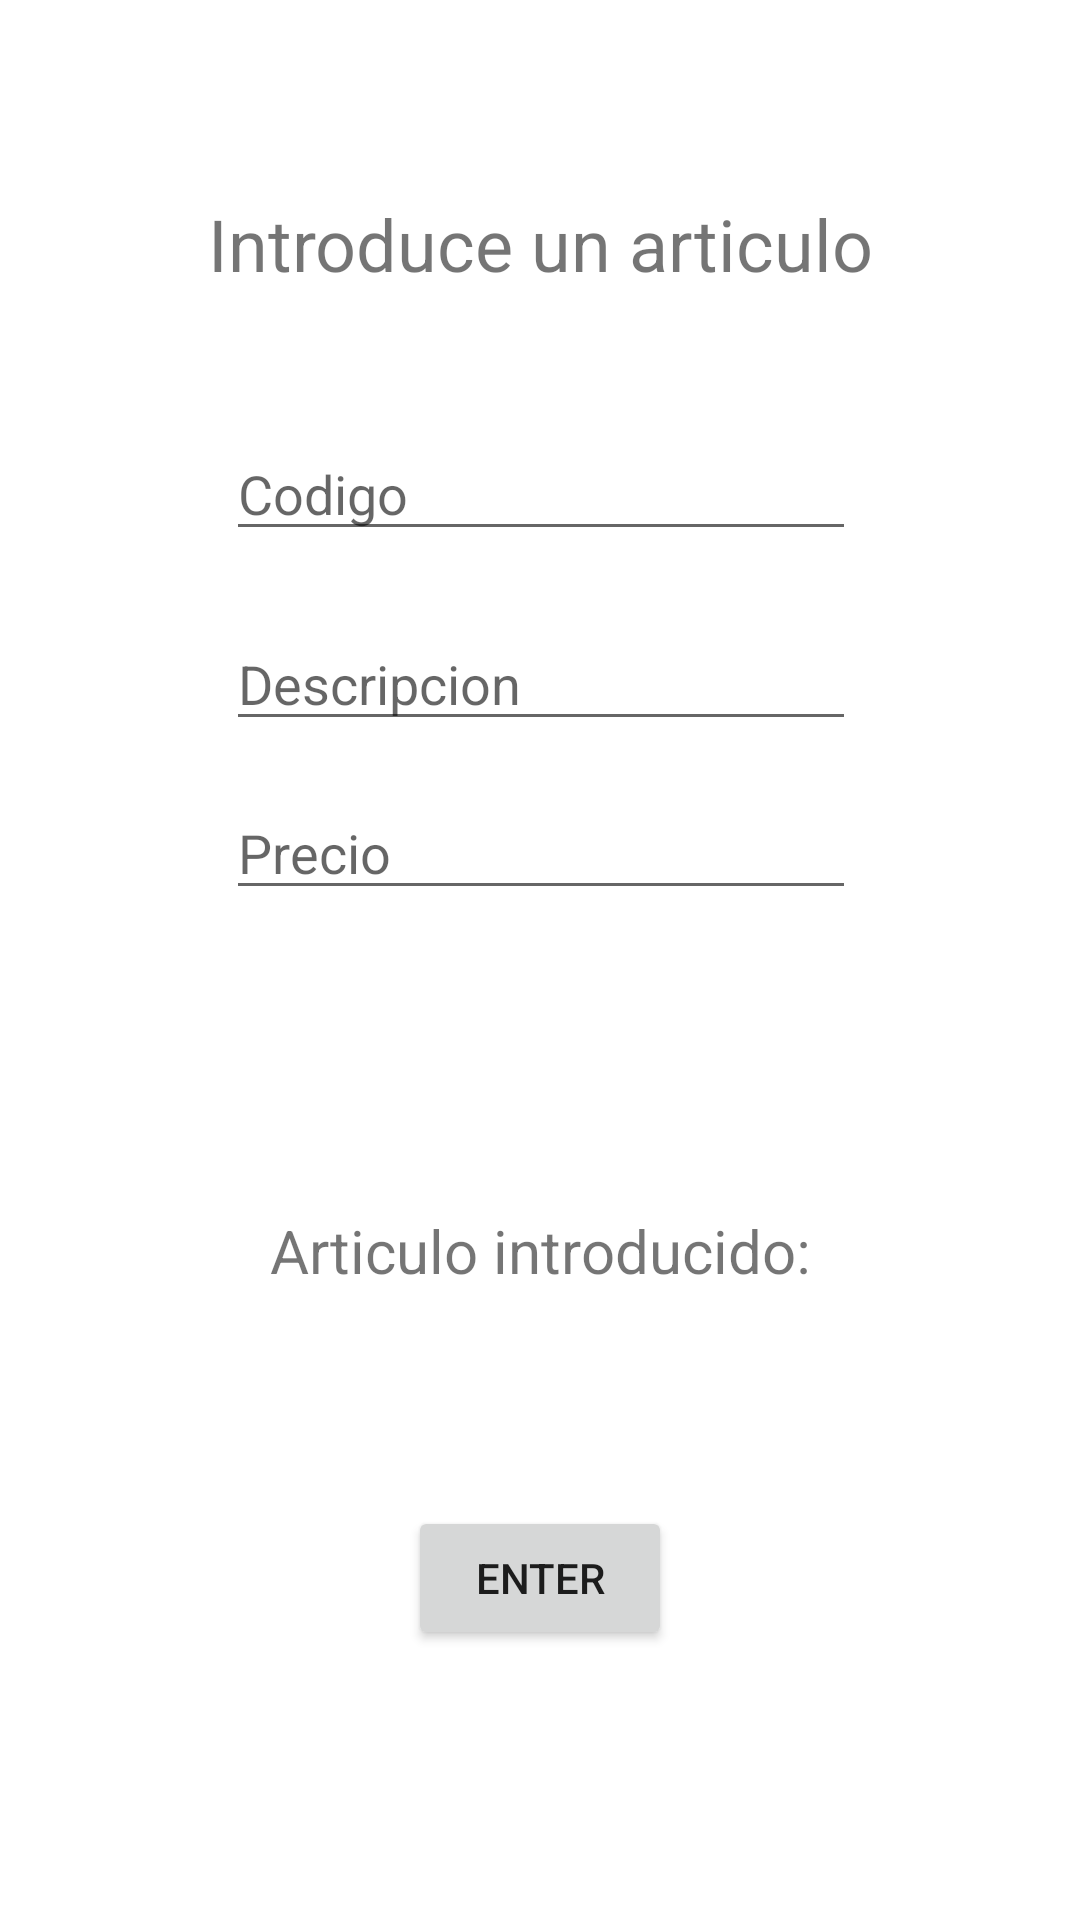

The Android layout XML behind this screen, and the referenced resources:
<!-- AndroidManifest.xml: application theme Theme.PMM_29POODataClass_SerranoCanoRuben_AS -->
<!-- res/layout/activity_main.xml -->
<?xml version="1.0" encoding="utf-8"?>
<androidx.constraintlayout.widget.ConstraintLayout xmlns:android="http://schemas.android.com/apk/res/android"
    xmlns:app="http://schemas.android.com/apk/res-auto"
    xmlns:tools="http://schemas.android.com/tools"
    android:layout_width="match_parent"
    android:layout_height="match_parent"
    tools:context=".MainActivity">

    <TextView
        android:id="@+id/tvTitle10"
        android:layout_width="wrap_content"
        android:layout_height="wrap_content"
        android:layout_marginTop="65dp"
        android:text="Introduce un articulo"
        android:textSize="24sp"
        app:layout_constraintEnd_toEndOf="@+id/etCodigo10"
        app:layout_constraintHorizontal_bias="0.5"
        app:layout_constraintStart_toStartOf="@+id/etCodigo10"
        app:layout_constraintTop_toTopOf="parent" />

    <Button
        android:id="@+id/btnEnter10"
        android:layout_width="wrap_content"
        android:layout_height="wrap_content"
        android:layout_marginBottom="90dp"
        android:text="Enter"
        app:layout_constraintBottom_toBottomOf="parent"
        app:layout_constraintEnd_toEndOf="parent"
        app:layout_constraintHorizontal_bias="0.5"
        app:layout_constraintStart_toStartOf="parent" />

    <TextView
        android:id="@+id/tvResultado10"
        android:layout_width="wrap_content"
        android:layout_height="wrap_content"
        android:layout_marginLeft="16dp"
        android:layout_marginTop="100dp"
        android:layout_marginRight="16dp"
        android:text="Articulo introducido:"
        android:textAlignment="inherit"
        android:textSize="20sp"
        app:layout_constraintEnd_toEndOf="@+id/btnEnter10"
        app:layout_constraintHorizontal_bias="0.5"
        app:layout_constraintStart_toStartOf="@+id/btnEnter10"
        app:layout_constraintTop_toBottomOf="@+id/etPrecio10" />

    <EditText
        android:id="@+id/etDescripcion10"
        android:layout_width="wrap_content"
        android:layout_height="wrap_content"
        android:layout_marginTop="22dp"
        android:ems="10"
        android:hint="Descripcion"
        android:inputType="text"
        app:layout_constraintEnd_toEndOf="@+id/etPrecio10"
        app:layout_constraintHorizontal_bias="0.5"
        app:layout_constraintStart_toStartOf="@+id/etPrecio10"
        app:layout_constraintTop_toBottomOf="@+id/etCodigo10" />

    <EditText
        android:id="@+id/etPrecio10"
        android:layout_width="wrap_content"
        android:layout_height="wrap_content"
        android:layout_marginTop="15dp"
        android:ems="10"
        android:hint="Precio"
        android:inputType="numberDecimal"
        app:layout_constraintEnd_toEndOf="@+id/tvResultado10"
        app:layout_constraintHorizontal_bias="0.5"
        app:layout_constraintStart_toStartOf="@+id/tvResultado10"
        app:layout_constraintTop_toBottomOf="@+id/etDescripcion10" />

    <EditText
        android:id="@+id/etCodigo10"
        android:layout_width="wrap_content"
        android:layout_height="wrap_content"
        android:layout_marginTop="45dp"
        android:ems="10"
        android:hint="Codigo"
        android:inputType="number"
        app:layout_constraintEnd_toEndOf="@+id/etDescripcion10"
        app:layout_constraintHorizontal_bias="0.5"
        app:layout_constraintStart_toStartOf="@+id/etDescripcion10"
        app:layout_constraintTop_toBottomOf="@+id/tvTitle10" />

</androidx.constraintlayout.widget.ConstraintLayout>
<!-- resources referenced by this layout -->
<resources>
  <style name="Theme.PMM_29POODataClass_SerranoCanoRuben_AS" parent="Theme.MaterialComponents.DayNight.DarkActionBar">
          
          <item name="colorPrimary">@color/purple_500</item>
          <item name="colorPrimaryVariant">@color/purple_700</item>
          <item name="colorOnPrimary">@color/white</item>
          
          <item name="colorSecondary">@color/teal_200</item>
          <item name="colorSecondaryVariant">@color/teal_700</item>
          <item name="colorOnSecondary">@color/black</item>
          
          <item name="android:statusBarColor" tools:targetApi="l">?attr/colorPrimaryVariant</item>
          
      </style>
  <!-- not gathered from this repository: default colours our renderer supplied (Android Studio template values) -->
  <color name="purple_500">#FF6200EE</color>
  <color name="purple_700">#FF3700B3</color>
  <color name="teal_200">#FF03DAC5</color>
  <color name="teal_700">#FF018786</color>
  <color name="black">#FF000000</color>
  <color name="white">#FFFFFFFF</color>
</resources>
